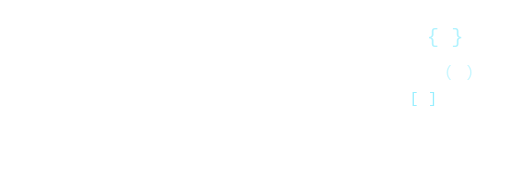
t = 0.00 s
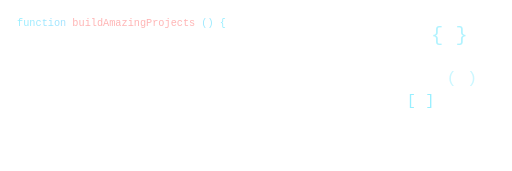
t = 1.00 s
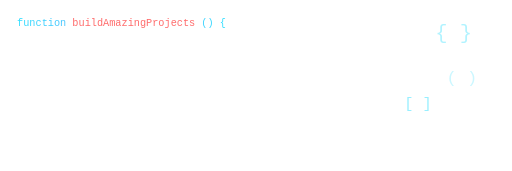
t = 2.00 s
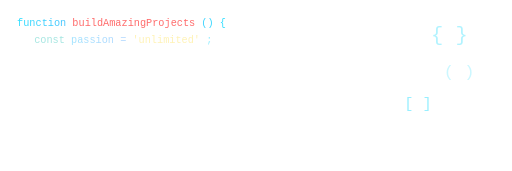
t = 3.00 s
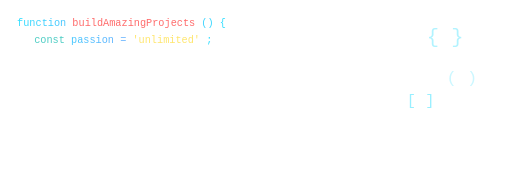
t = 4.00 s
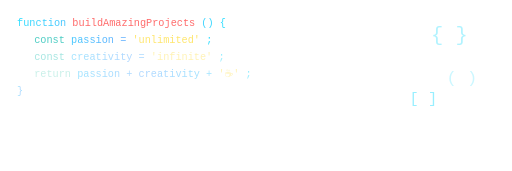
t = 5.00 s

The animated SVG that drew these frames (rendered in a browser with its animation timeline set to each time). Animation: 9 SMIL elements (animate=6,animateTransform=3); one cycle of 6.00 s, repeats indefinitely.

<svg xmlns="http://www.w3.org/2000/svg" viewBox="0 0 600 200">
  <defs>
    <linearGradient id="codeGradient" x1="0%" y1="0%" x2="100%" y2="0%">
      <stop offset="0%" style="stop-color:#00D8FF;stop-opacity:0.8" />
      <stop offset="50%" style="stop-color:#0080FF;stop-opacity:0.6" />
      <stop offset="100%" style="stop-color:#00D8FF;stop-opacity:0.8" />
    </linearGradient>
  </defs>
  
  <!-- Animated code blocks -->
  <g font-family="monospace" font-size="12" fill="url(#codeGradient)">
    <!-- Line 1 -->
    <text x="20" y="30">
      <tspan>function</tspan>
      <tspan fill="#FF6B6B"> buildAmazingProjects</tspan>
      <tspan>() {</tspan>
      <animate attributeName="opacity" values="0;1;1;1" dur="6s" repeatCount="indefinite"/>
    </text>
    
    <!-- Line 2 -->
    <text x="40" y="50">
      <tspan fill="#4ECDC4">const</tspan>
      <tspan> passion = </tspan>
      <tspan fill="#FFE66D">'unlimited'</tspan>
      <tspan>;</tspan>
      <animate attributeName="opacity" values="0;0;1;1" dur="6s" repeatCount="indefinite"/>
    </text>
    
    <!-- Line 3 -->
    <text x="40" y="70">
      <tspan fill="#4ECDC4">const</tspan>
      <tspan> creativity = </tspan>
      <tspan fill="#FFE66D">'infinite'</tspan>
      <tspan>;</tspan>
      <animate attributeName="opacity" values="0;0;0;1" dur="6s" repeatCount="indefinite"/>
    </text>
    
    <!-- Line 4 -->
    <text x="40" y="90">
      <tspan fill="#95E1D3">return</tspan>
      <tspan> passion + creativity + </tspan>
      <tspan fill="#FFE66D">'☕'</tspan>
      <tspan>;</tspan>
      <animate attributeName="opacity" values="0;0;0;1" dur="6s" repeatCount="indefinite"/>
    </text>
    
    <!-- Line 5 -->
    <text x="20" y="110">
      <tspan>}</tspan>
      <animate attributeName="opacity" values="0;0;0;1" dur="6s" repeatCount="indefinite"/>
    </text>
    
    <!-- Cursor -->
    <rect x="35" y="115" width="2" height="15" fill="#00D8FF">
      <animate attributeName="opacity" values="0;1;0" dur="1s" repeatCount="indefinite"/>
    </rect>
  </g>
  
  <!-- Floating brackets -->
  <text x="500" y="50" font-family="monospace" font-size="24" fill="#00D8FF" opacity="0.3">
    { }
    <animateTransform attributeName="transform" type="translate" 
                      values="0,0; 10,-5; 0,0" dur="4s" repeatCount="indefinite"/>
  </text>
  
  <text x="480" y="120" font-family="monospace" font-size="18" fill="#00D8FF" opacity="0.4">
    [ ]
    <animateTransform attributeName="transform" type="translate" 
                      values="0,0; -8,8; 0,0" dur="5s" repeatCount="indefinite"/>
  </text>
  
  <text x="520" y="90" font-family="monospace" font-size="20" fill="#00D8FF" opacity="0.2">
    ( )
    <animateTransform attributeName="transform" type="translate" 
                      values="0,0; 5,10; 0,0" dur="3s" repeatCount="indefinite"/>
  </text>
</svg>
